Dataset: yolo_classification (GitHub, BahayHakobo/Computer_vision_palm_tree). Classes: black beetle damage, healthy trees, red beetle damage.

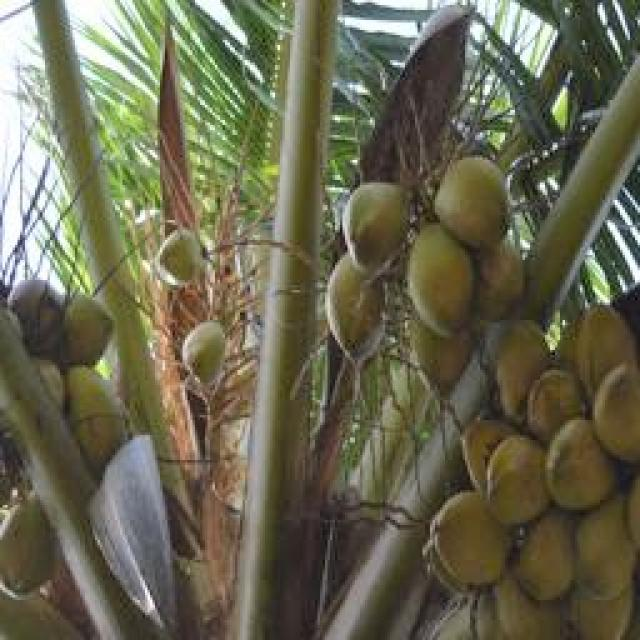
Label: healthy trees

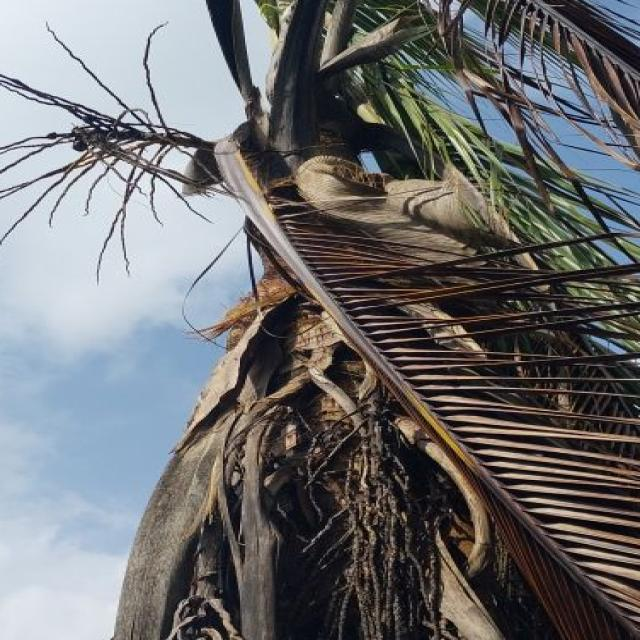
Label: red beetle damage

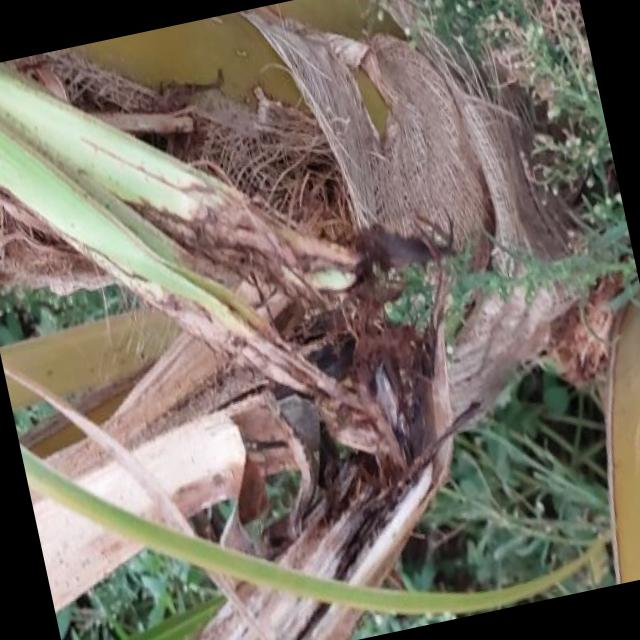
Label: black beetle damage

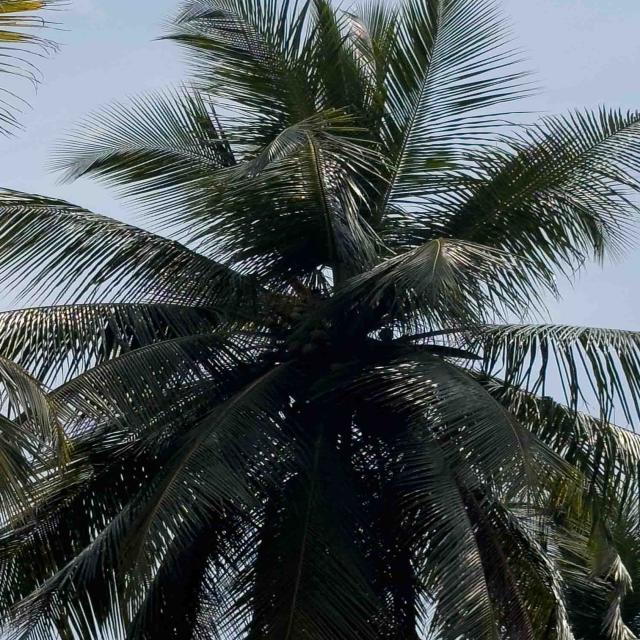
Label: healthy trees

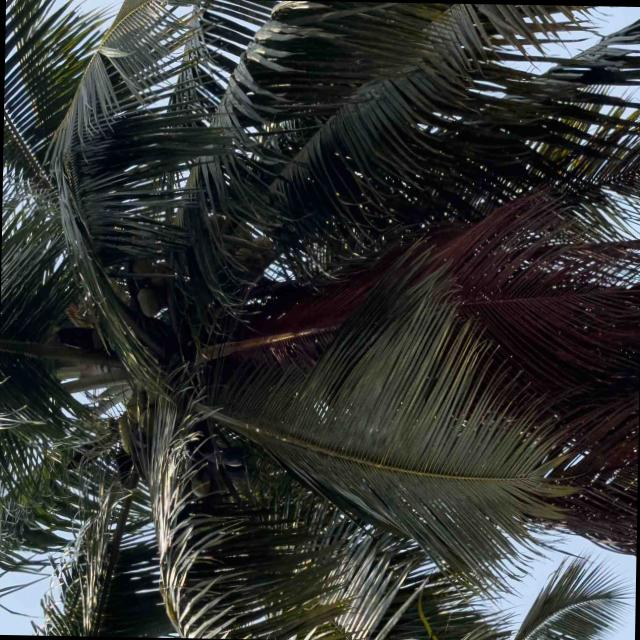
Label: healthy trees

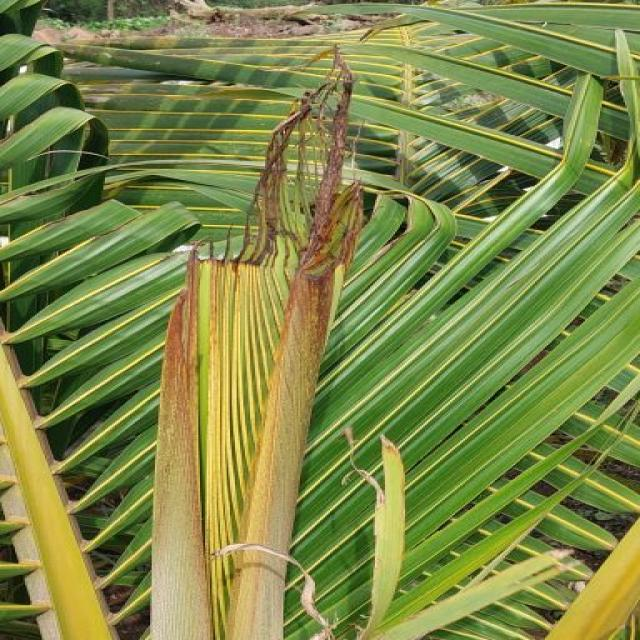
Label: black beetle damage
